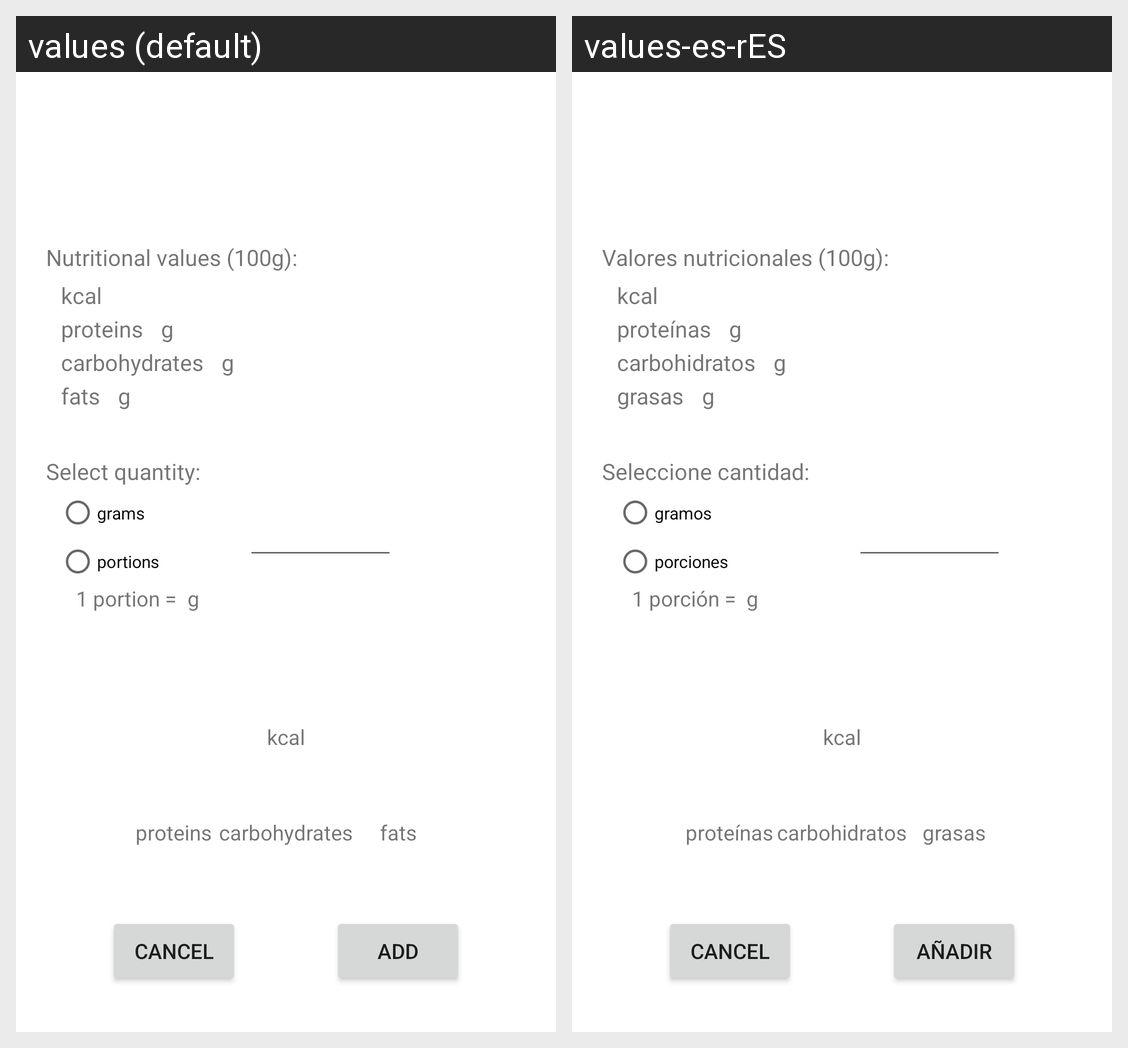

Translations of the strings shown on this Android screen, per locale in the grid:
Android screen res/layout/food_info.xml rendered under 2 locales, left to right: values (default), values-es-rES. Device: Nexus 5 (rendered at 1080×1920; each locale shown at half size, 540×960, under a caption strip naming it); theme Theme.DietCounter.
Strings drawn on this screen, with the default value and each locale's value (text and hints the layout hard-codes, and strings that could not be matched under every locale, appear in the picture but are not listed):

nutritional_values
  values: Nutritional values (100g):
  values-es-rES: Valores nutricionales (100g):

kcal
  values: kcal
  values-es-rES: kcal

proteins
  values: proteins
  values-es-rES: proteínas

g
  values: g
  values-es-rES: g

carbohydrates
  values: carbohydrates
  values-es-rES: carbohidratos

fats
  values: fats
  values-es-rES: grasas

select_quantity
  values: Select quantity:
  values-es-rES: Seleccione cantidad:

grams
  values: grams
  values-es-rES: gramos

portions
  values: portions
  values-es-rES: porciones

one_portion_equals
  values: 1 portion =
  values-es-rES: 1 porción =

add
  values: ADD
  values-es-rES: AÑADIR
